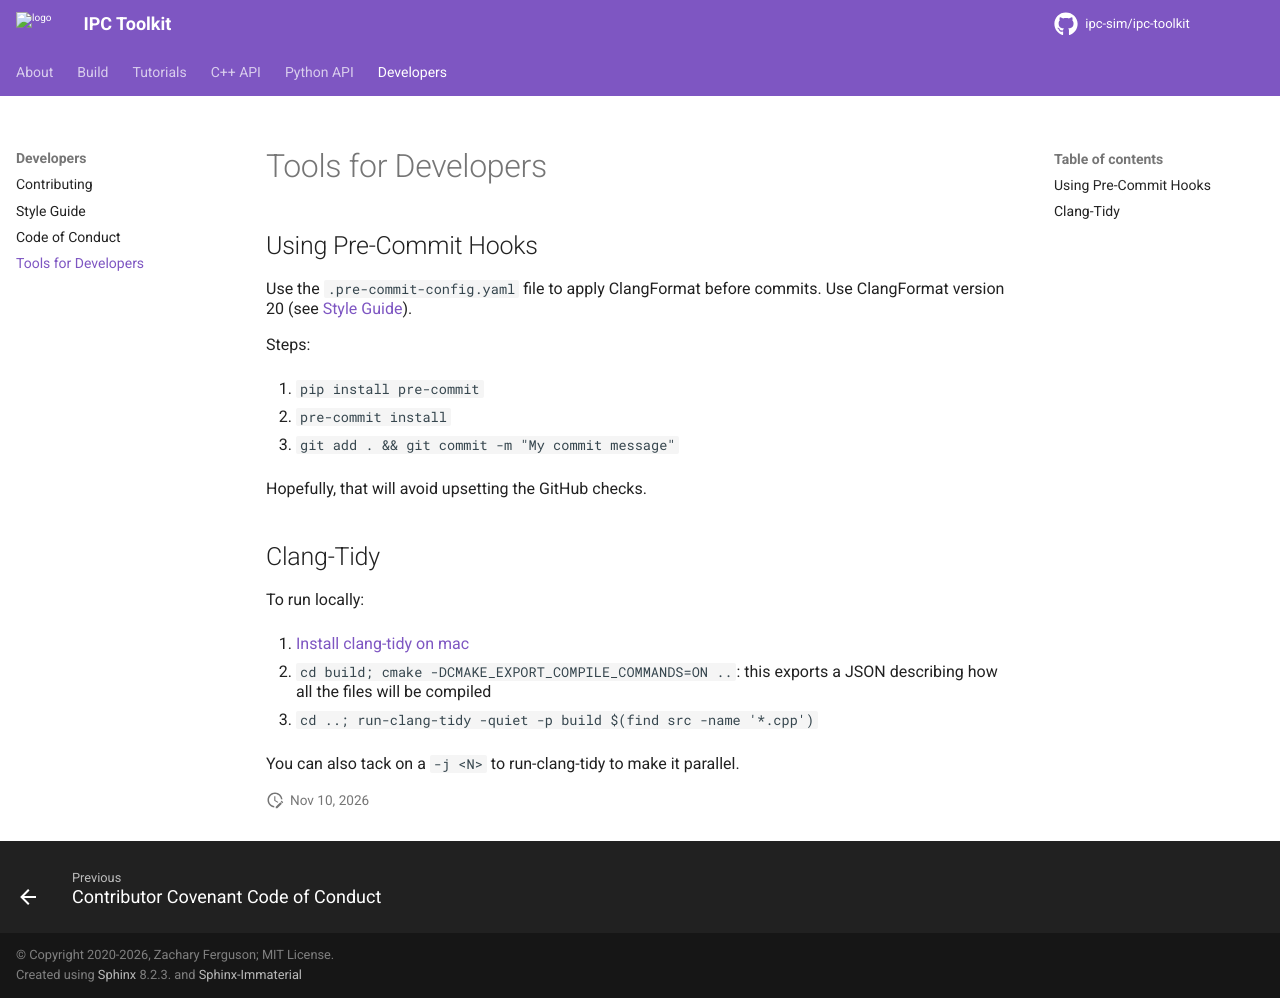

repository: ipc-sim/ipc-toolkit · page: developers/tools.html · generator: sphinx

Tools for Developers
====================

Using Pre-Commit Hooks
----------------------

Use the ``.pre-commit-config.yaml`` file to apply ClangFormat before commits. Use ClangFormat version 20 (see :doc:`style_guide`).

Steps:

1. ``pip install pre-commit``
2. ``pre-commit install``
3. ``git add . && git commit -m "My commit message"``

Hopefully, that will avoid upsetting the GitHub checks.

Clang-Tidy
----------

To run locally:

1. `Install clang-tidy on mac <https://stackoverflow.com/questions/53111082/how-to-install-clang-tidy-on-macos/78243685#78243685>`_
2. ``cd build; cmake -DCMAKE_EXPORT_COMPILE_COMMANDS=ON ..``: this exports a JSON describing how all the files will be compiled
3. ``cd ..; run-clang-tidy -quiet -p build $(find src -name '*.cpp')``

You can also tack on a ``-j <N>`` to run-clang-tidy to make it parallel.
